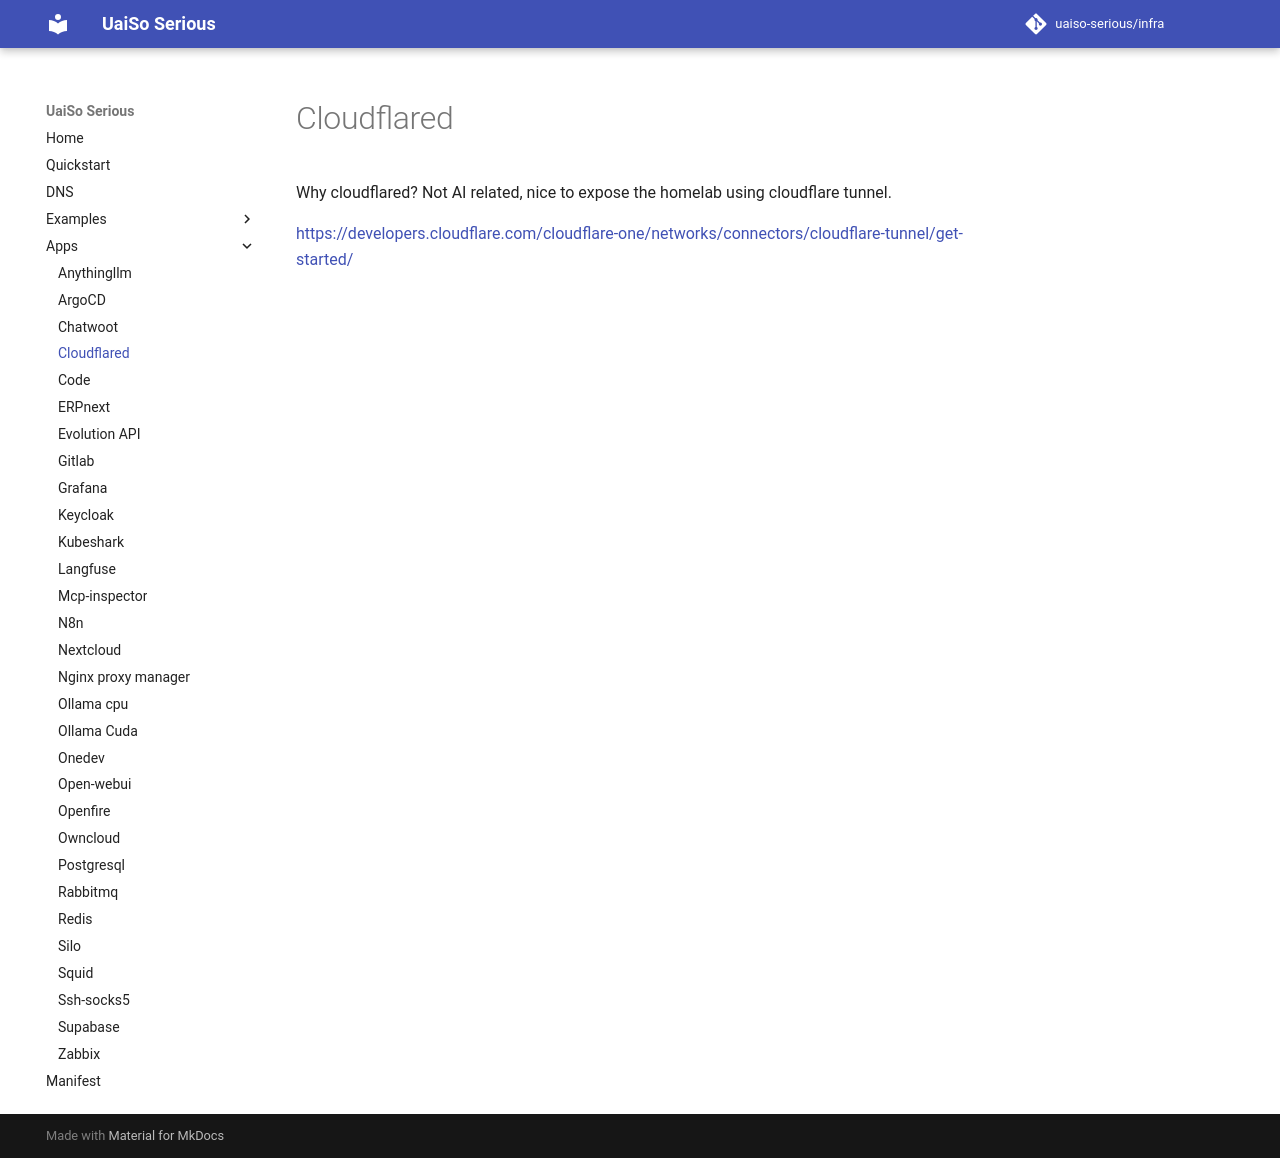

repository: uaiso-serious/infra · page: apps/cloudflared/index.html · generator: mkdocs

# Cloudflared

Why cloudflared? Not AI related, nice to expose the homelab using cloudflare tunnel.

[https://developers.cloudflare.com/cloudflare-one/networks/connectors/cloudflare-tunnel/get-started/](https://developers.cloudflare.com/cloudflare-one/networks/connectors/cloudflare-tunnel/get-started/)
